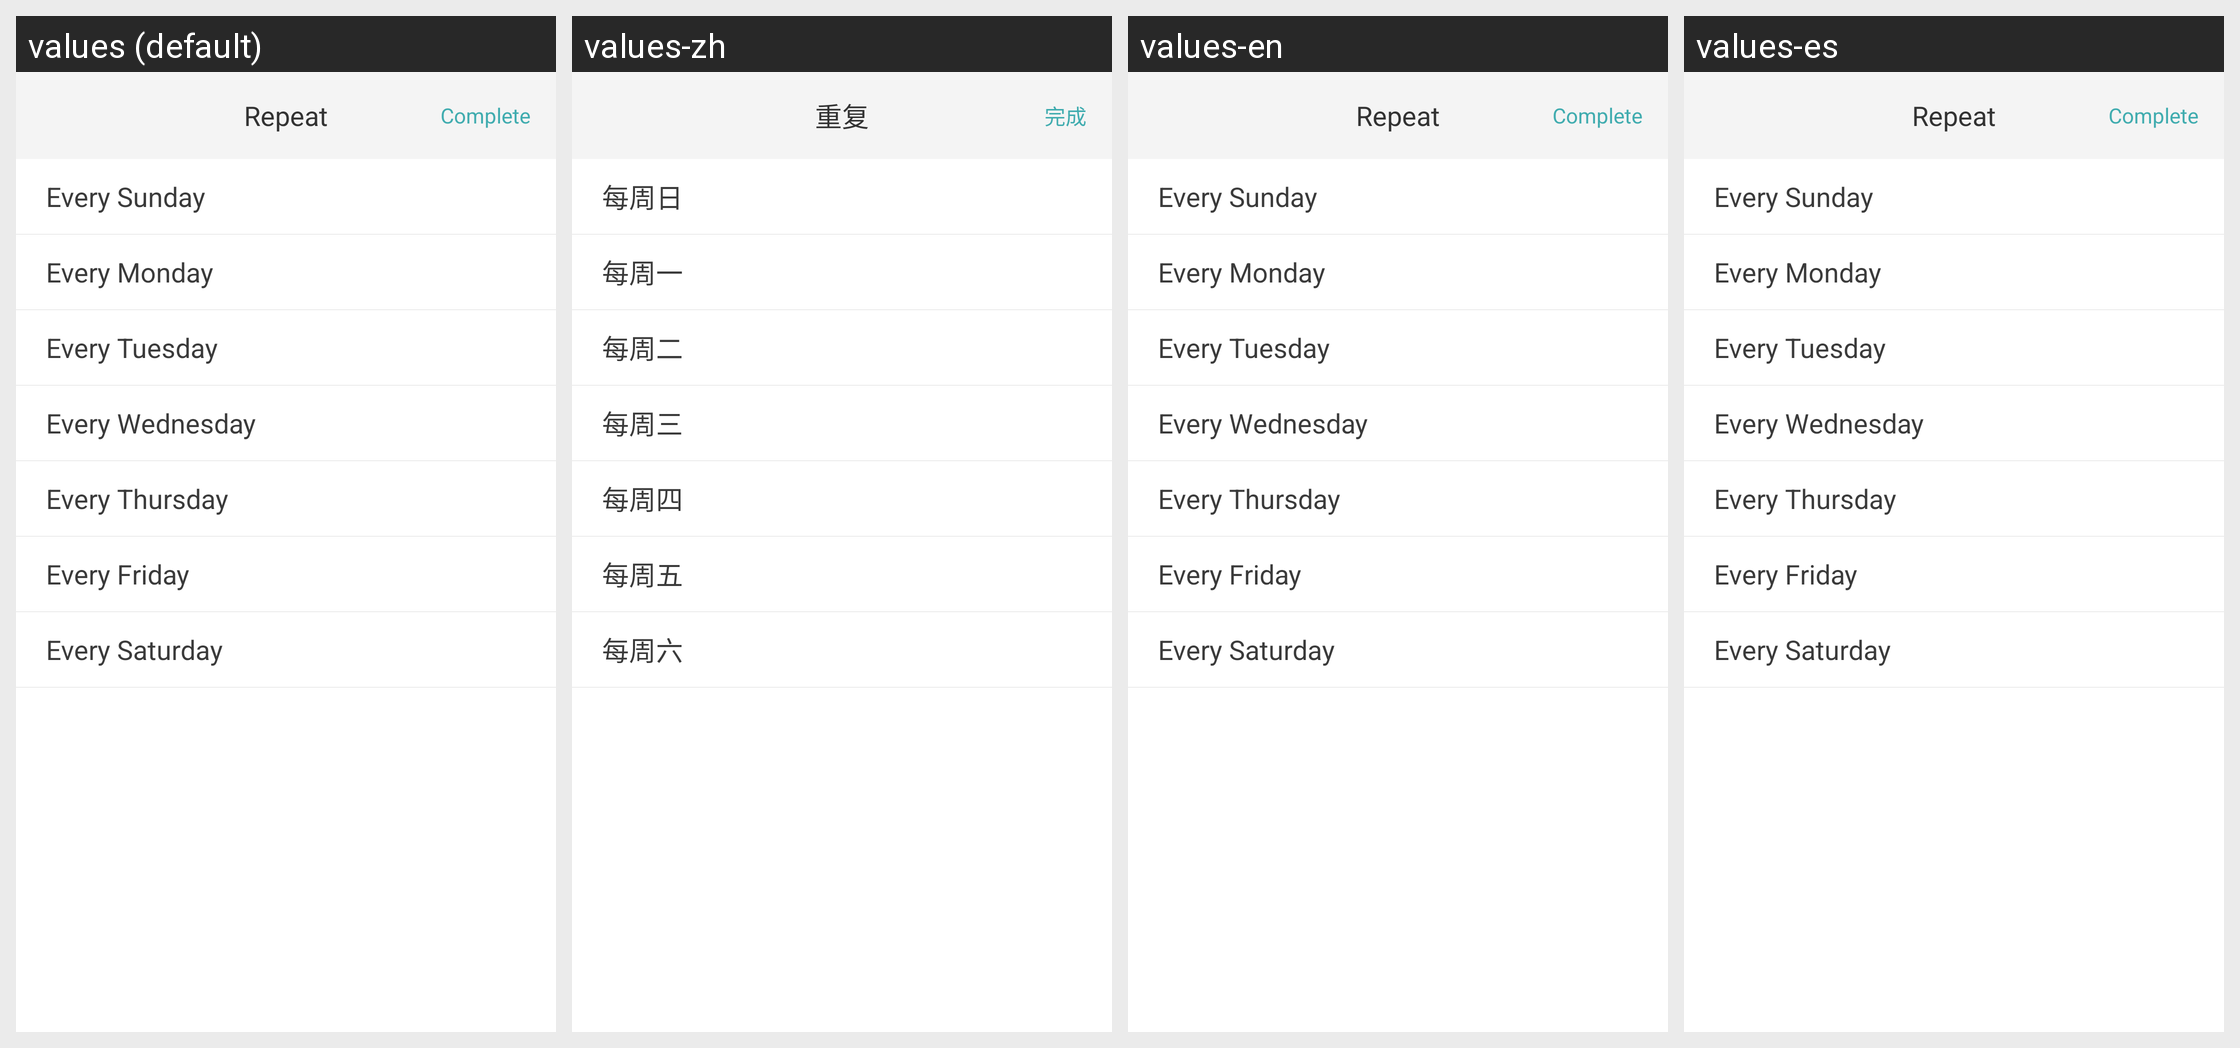

Translations of the strings shown on this Android screen, per locale in the grid:
Android screen res/layout/alarm_period_page.xml rendered under 4 locales, left to right: values (default), values-zh, values-en, values-es. Device: Nexus 5 (rendered at 1080×1920; each locale shown at half size, 540×960, under a caption strip naming it); theme android:Theme.Holo.Light.NoActionBar.
Strings drawn on this screen, with the default value and each locale's value (text and hints the layout hard-codes, and strings that could not be matched under every locale, appear in the picture but are not listed):

alarm_period_repeat
  values: Repeat
  values-zh: 重复
  values-en: Repeat  [not translated; the default value is used]
  values-es: Repeat  [not translated; the default value is used]

alarm_finish
  values: Complete
  values-zh: 完成
  values-en: Complete
  values-es: Complete

alarm_every_sunday
  values: Every Sunday
  values-zh: 每周日
  values-en: Every Sunday  [not translated; the default value is used]
  values-es: Every Sunday  [not translated; the default value is used]

alarm_every_monday
  values: Every Monday
  values-zh: 每周一
  values-en: Every Monday  [not translated; the default value is used]
  values-es: Every Monday  [not translated; the default value is used]

alarm_every_tuesday
  values: Every Tuesday
  values-zh: 每周二
  values-en: Every Tuesday  [not translated; the default value is used]
  values-es: Every Tuesday  [not translated; the default value is used]

alarm_every_wednesday
  values: Every Wednesday
  values-zh: 每周三
  values-en: Every Wednesday  [not translated; the default value is used]
  values-es: Every Wednesday  [not translated; the default value is used]

alarm_every_thursday
  values: Every Thursday
  values-zh: 每周四
  values-en: Every Thursday  [not translated; the default value is used]
  values-es: Every Thursday  [not translated; the default value is used]

alarm_every_friday
  values: Every Friday
  values-zh: 每周五
  values-en: Every Friday  [not translated; the default value is used]
  values-es: Every Friday  [not translated; the default value is used]

alarm_every_saturday
  values: Every Saturday
  values-zh: 每周六
  values-en: Every Saturday  [not translated; the default value is used]
  values-es: Every Saturday  [not translated; the default value is used]
